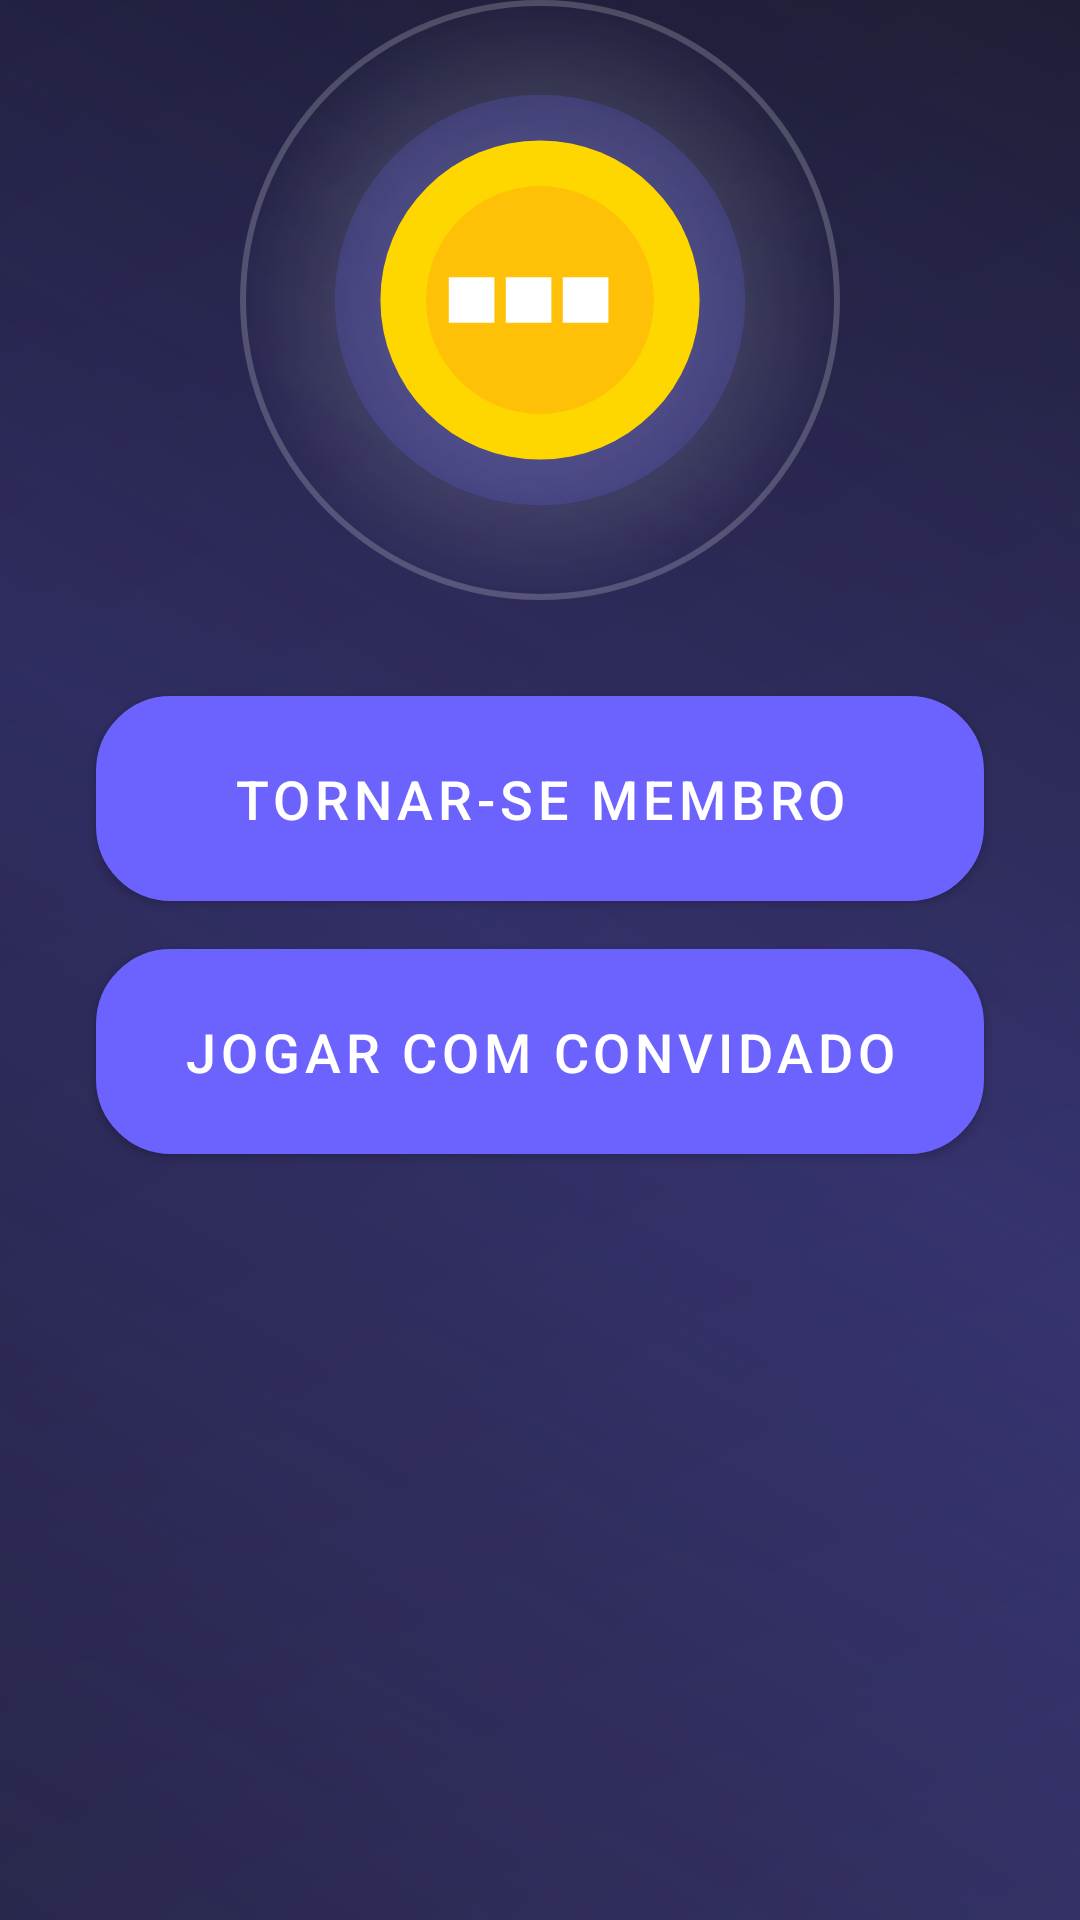

Android layout source for this screen:
<!-- AndroidManifest.xml: application theme Theme.CeubetJava -->
<!-- res/layout/activity_splash.xml -->
<?xml version="1.0" encoding="utf-8"?>
<androidx.constraintlayout.widget.ConstraintLayout xmlns:android="http://schemas.android.com/apk/res/android"
    xmlns:app="http://schemas.android.com/apk/res-auto"
    android:layout_width="match_parent"
    android:layout_height="match_parent"
    android:background="@drawable/space_background">

    <ImageView
        android:id="@+id/logoImage"
        android:layout_width="200dp"
        android:layout_height="200dp"
        android:src="@drawable/casino_logo"
        android:background="@drawable/rounded_logo_background"
        android:padding="24dp"
        android:elevation="16dp"
        app:layout_constraintBottom_toTopOf="@+id/btnMember"
        app:layout_constraintEnd_toEndOf="parent"
        app:layout_constraintStart_toStartOf="parent"
        app:layout_constraintTop_toTopOf="parent"
        app:layout_constraintVertical_chainStyle="packed" />

    <com.google.android.material.button.MaterialButton
        android:id="@+id/btnMember"
        android:layout_width="0dp"
        android:layout_height="wrap_content"
        android:layout_marginStart="32dp"
        android:layout_marginTop="32dp"
        android:layout_marginEnd="32dp"
        android:background="@drawable/button_background"
        android:padding="16dp"
        android:text="Tornar-se Membro"
        android:textColor="@color/text_color_primary"
        android:textSize="18sp"
        app:layout_constraintEnd_toEndOf="parent"
        app:layout_constraintStart_toStartOf="parent"
        app:layout_constraintTop_toBottomOf="@+id/logoImage" />

    <com.google.android.material.button.MaterialButton
        android:id="@+id/btnGuest"
        android:layout_width="0dp"
        android:layout_height="wrap_content"
        android:layout_marginStart="32dp"
        android:layout_marginTop="16dp"
        android:layout_marginEnd="32dp"
        android:background="@drawable/button_background"
        android:padding="16dp"
        android:text="Jogar com Convidado"
        android:textColor="@color/text_color_primary"
        android:textSize="18sp"
        app:layout_constraintEnd_toEndOf="parent"
        app:layout_constraintStart_toStartOf="parent"
        app:layout_constraintTop_toBottomOf="@+id/btnMember" />

</androidx.constraintlayout.widget.ConstraintLayout>
<!-- resources referenced by this layout -->
<resources>
  <color name="text_color_primary">#FFFFFF</color>
  <!-- drawable button_background (drawable) -->
  <?xml version="1.0" encoding="utf-8"?>
  <ripple xmlns:android="http://schemas.android.com/apk/res/android"
      android:color="@color/button_gradient_start">
      <item>
          <shape android:shape="rectangle">
              <gradient
                  android:startColor="@color/button_gradient_start"
                  android:endColor="@color/button_gradient_end"
                  android:angle="45"/>
              <corners android:radius="24dp"/>
              <stroke
                  android:width="2dp"
                  android:color="@color/button_stroke"/>
          </shape>
      </item>
  </ripple>
  <!-- drawable rounded_logo_background (drawable) -->
  <?xml version="1.0" encoding="utf-8"?>
  <shape xmlns:android="http://schemas.android.com/apk/res/android"
      android:shape="oval">
      <gradient
          android:type="radial"
          android:gradientRadius="100dp"
          android:startColor="#4DFFFFFF"
          android:endColor="#00FFFFFF" />
      <stroke
          android:width="2dp"
          android:color="#33FFFFFF" />
  </shape>
  <!-- drawable space_background (drawable) -->
  <?xml version="1.0" encoding="utf-8"?>
  <layer-list xmlns:android="http://schemas.android.com/apk/res/android">
      
      <item>
          <shape android:shape="rectangle">
              <gradient
                  android:angle="135"
                  android:endColor="#1A1A2E"
                  android:startColor="#2D2B55"
                  android:type="linear" />
          </shape>
      </item>
  
      
      <item>
          <shape android:shape="rectangle">
              <gradient
                  android:angle="45"
                  android:centerColor="#336C63FF"
                  android:endColor="#006C63FF"
                  android:startColor="#006C63FF"
                  android:type="linear" />
          </shape>
      </item>
  </layer-list>
  <style name="Theme.CeubetJava" parent="Theme.MaterialComponents.DayNight.DarkActionBar">
          
          <item name="colorPrimary">@color/space_accent</item>
          <item name="colorPrimaryVariant">@color/space_accent_dark</item>
          <item name="colorOnPrimary">@color/white</item>
          
          <item name="colorSecondary">@color/space_accent</item>
          <item name="colorSecondaryVariant">@color/space_accent_dark</item>
          <item name="colorOnSecondary">@color/black</item>
          
          <item name="android:statusBarColor">@android:color/transparent</item>
          <item name="android:windowLightStatusBar">false</item>
          
          <item name="android:windowBackground">@drawable/space_background</item>
      </style>
  <color name="button_gradient_start">#7E57FF</color>
  <color name="button_gradient_end">#6C63FF</color>
  <color name="button_stroke">#8B84FF</color>
  <color name="space_accent">#6C63FF</color>
  <color name="space_accent_dark">#4B44CC</color>
  <color name="white">#FFFFFFFF</color>
  <color name="black">#FF000000</color>
</resources>
